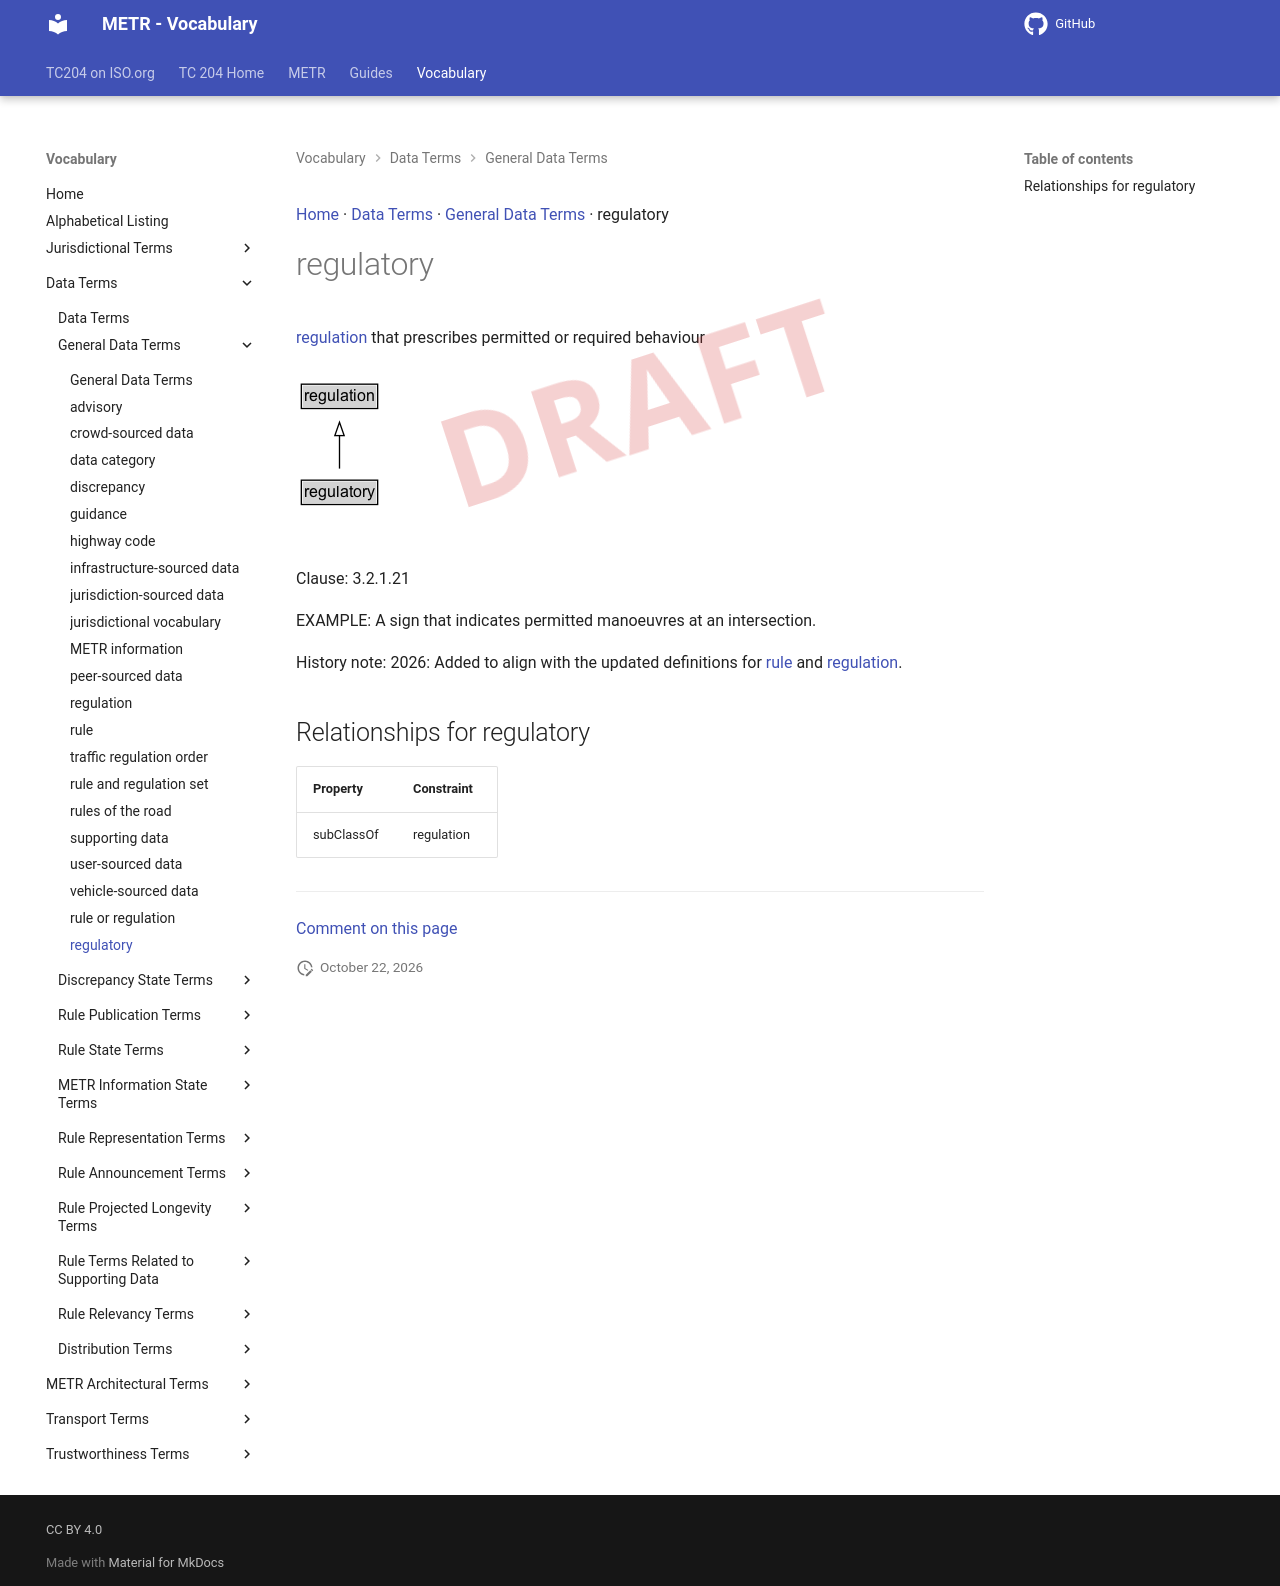

repository: ISO-TC204/iso24315-vocab · page: v1.1.0-alpha.2/terms/regulatory/index.html · generator: mkdocs

[Home](../index.md) · [Data Terms](groups/Data Terms.md) · [General Data Terms](patterns/General Data Terms.md) · regulatory

# regulatory

<div class="draft4-watermark" aria-hidden="true"></div>

[regulation](regulation.md) that prescribes permitted or required behaviour

<object type="image/svg+xml" data="../../diagrams/regulatory.dot.svg">
    <img alt="regulatory Diagram" src="../../diagrams/regulatory.dot.png" /> <!-- Fallback for non-SVG browsers -->
</object>

Clause: 3.2.1.21

EXAMPLE: A sign that indicates permitted manoeuvres at an intersection.

History note: 2026: Added to align with the updated definitions for [rule](rule.md) and [regulation](regulation.md).

## Relationships for regulatory

| Property | Constraint |
| --- | --- |
| subClassOf | regulation |


---

[Comment on this page](https://github.com/ISO-TC204/iso24315-vocab/issues/new?template=page-feedback.yml&title=%5BPage+feedback%5D+regulatory&page-title=regulatory&page-path=terms%2Fregulatory.md)
